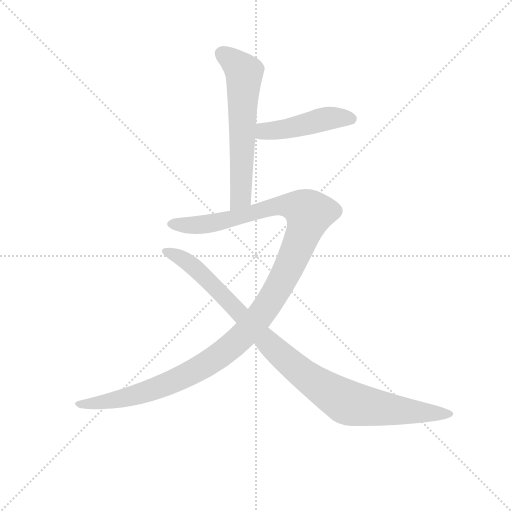
t = 0.00 s
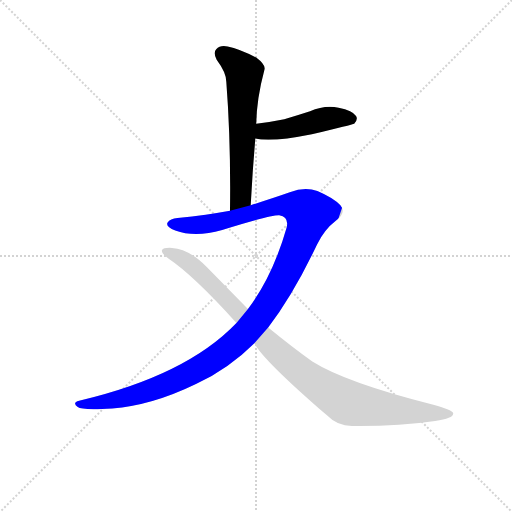
t = 2.66 s
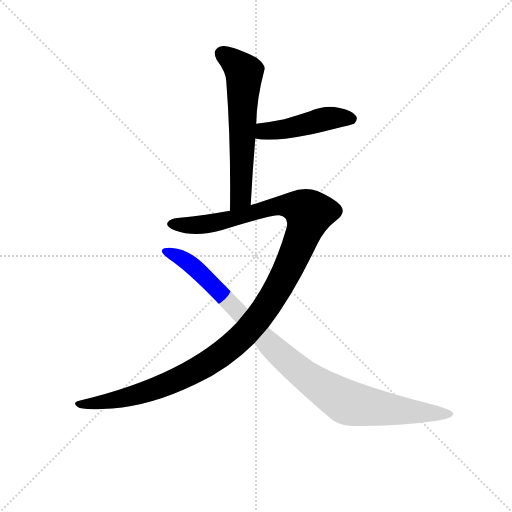
t = 2.85 s
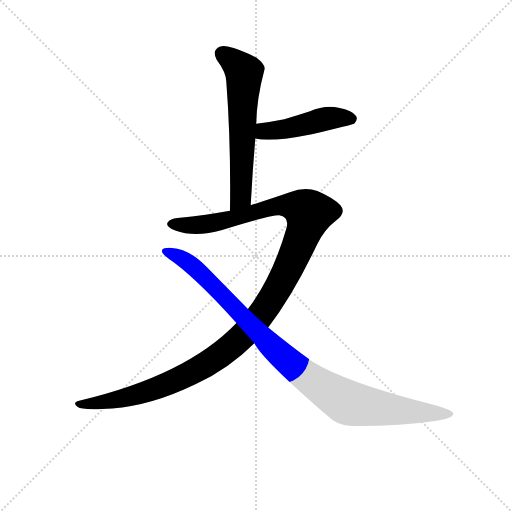
t = 3.04 s
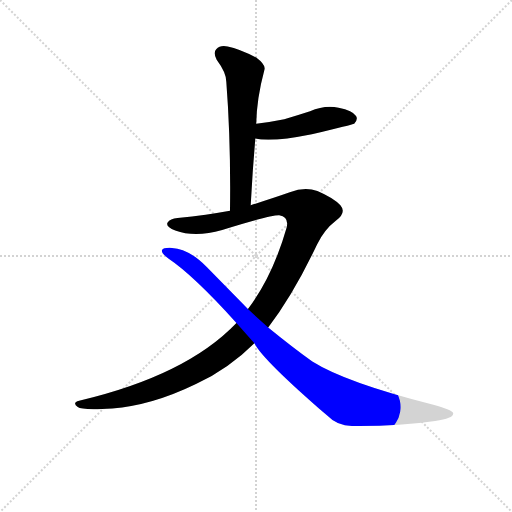
t = 3.23 s
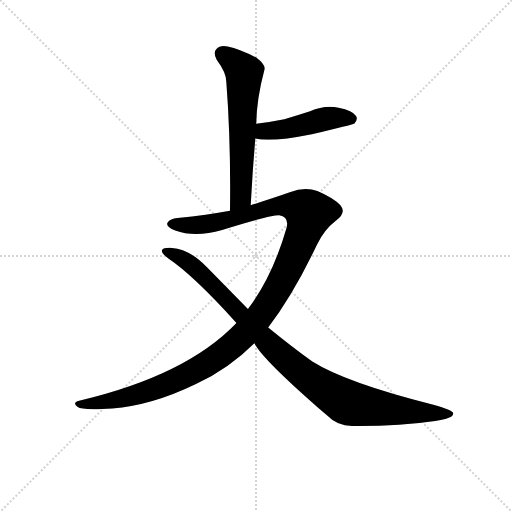
t = 3.93 s

The animated SVG that drew these frames (rendered in a browser with its animation timeline set to each time). Animation: 4 CSS @keyframes rules; one cycle of 3.93 s.

<svg version="1.1" viewBox="0 0 1024 1024" xmlns="http://www.w3.org/2000/svg">
  <g stroke="lightgray" stroke-dasharray="1,1" stroke-width="1" transform="scale(4, 4)">
    <line x1="0" y1="0" x2="256" y2="256"></line>
    <line x1="256" y1="0" x2="0" y2="256"></line>
    <line x1="128" y1="0" x2="128" y2="256"></line>
    <line x1="0" y1="128" x2="256" y2="128"></line>
  </g>
<g transform="scale(0.92, -0.92) translate(60, -900)">
   <style type="text/css">
    @keyframes keyframes0 {
      from {
       stroke: blue;
       stroke-dashoffset: 617;
       stroke-width: 128;
       }
       67% {
       animation-timing-function: step-end;
       stroke: blue;
       stroke-dashoffset: 0;
       stroke-width: 128;
       }
       to {
       stroke: black;
       stroke-width: 1024;
       }
       }
       #make-me-a-hanzi-animation-0 {
         animation: keyframes0 0.752116s both;
         animation-delay: 0.000000s;
         animation-timing-function: linear;
       }
    @keyframes keyframes1 {
      from {
       stroke: blue;
       stroke-dashoffset: 468;
       stroke-width: 128;
       }
       60% {
       animation-timing-function: step-end;
       stroke: blue;
       stroke-dashoffset: 0;
       stroke-width: 128;
       }
       to {
       stroke: black;
       stroke-width: 1024;
       }
       }
       #make-me-a-hanzi-animation-1 {
         animation: keyframes1 0.630859s both;
         animation-delay: 0.752116s;
         animation-timing-function: linear;
       }
    @keyframes keyframes2 {
      from {
       stroke: blue;
       stroke-dashoffset: 1260;
       stroke-width: 128;
       }
       80% {
       animation-timing-function: step-end;
       stroke: blue;
       stroke-dashoffset: 0;
       stroke-width: 128;
       }
       to {
       stroke: black;
       stroke-width: 1024;
       }
       }
       #make-me-a-hanzi-animation-2 {
         animation: keyframes2 1.275391s both;
         animation-delay: 1.382975s;
         animation-timing-function: linear;
       }
    @keyframes keyframes3 {
      from {
       stroke: blue;
       stroke-dashoffset: 1001;
       stroke-width: 128;
       }
       77% {
       animation-timing-function: step-end;
       stroke: blue;
       stroke-dashoffset: 0;
       stroke-width: 128;
       }
       to {
       stroke: black;
       stroke-width: 1024;
       }
       }
       #make-me-a-hanzi-animation-3 {
         animation: keyframes3 1.064616s both;
         animation-delay: 2.658366s;
         animation-timing-function: linear;
       }
</style>
<path d="M 485.0 454.0 Q 489.0 529.0 495.0 599.0 L 497.0 631.0 Q 498.0 686.0 515.0 749.0 Q 518.0 759.0 497.0 775.0 Q 460.0 794.0 435.0 799.0 Q 419.0 803.0 410.0 793.0 Q 403.0 786.0 411.0 770.0 Q 432.0 742.0 432.0 722.0 Q 442.0 593.0 440.0 442.0 C 440.0 412.0 483.0 424.0 485.0 454.0 Z" fill="lightgray"></path> 
<path d="M 495.0 599.0 Q 528.0 590.0 618.0 608.0 Q 706.0 629.0 710.0 631.0 Q 719.0 640.0 714.0 648.0 Q 707.0 660.0 676.0 666.0 Q 645.0 672.0 614.0 658.0 Q 587.0 649.0 558.0 641.0 Q 528.0 635.0 497.0 631.0 C 467.0 627.0 466.0 605.0 495.0 599.0 Z" fill="lightgray"></path> 
<path d="M 523.0 188.0 Q 578.0 260.0 629.0 368.0 Q 645.0 401.0 670.0 420.0 Q 694.0 438.0 680.0 454.0 Q 665.0 470.0 630.0 485.0 Q 602.0 495.0 570.0 482.0 Q 533.0 469.0 485.0 454.0 L 440.0 442.0 Q 391.0 433.0 326.0 426.0 Q 310.0 425.0 304.0 416.0 Q 300.0 407.0 321.0 399.0 Q 364.0 383.0 423.0 400.0 Q 529.0 433.0 547.0 432.0 Q 569.0 428.0 563.0 405.0 Q 533.0 300.0 479.0 228.0 L 454.0 198.0 Q 345.0 84.0 112.0 29.0 Q 96.0 25.0 109.0 15.0 Q 118.0 8.0 184.0 12.0 Q 269.0 18.0 366.0 65.0 Q 438.0 99.0 493.0 154.0 L 523.0 188.0 Z" fill="lightgray"></path> 
<path d="M 493.0 154.0 Q 511.0 118.0 652.0 -4.0 Q 673.0 -26.0 705.0 -26.0 Q 805.0 -27.0 886.0 -15.0 Q 928.0 -9.0 925.0 2.0 Q 924.0 8.0 882.0 20.0 Q 692.0 68.0 619.0 114.0 Q 577.0 144.0 523.0 188.0 L 479.0 228.0 L 390.0 319.0 Q 351.0 359.0 314.0 361.0 Q 295.0 362.0 292.0 356.0 Q 291.0 349.0 306.0 338.0 Q 360.0 302.0 454.0 198.0 L 493.0 154.0 Z" fill="lightgray"></path> 
      <clipPath id="make-me-a-hanzi-clip-0">
      <path d="M 485.0 454.0 Q 489.0 529.0 495.0 599.0 L 497.0 631.0 Q 498.0 686.0 515.0 749.0 Q 518.0 759.0 497.0 775.0 Q 460.0 794.0 435.0 799.0 Q 419.0 803.0 410.0 793.0 Q 403.0 786.0 411.0 770.0 Q 432.0 742.0 432.0 722.0 Q 442.0 593.0 440.0 442.0 C 440.0 412.0 483.0 424.0 485.0 454.0 Z" fill="lightgray"></path>
      </clipPath>
      <path clip-path="url(#make-me-a-hanzi-clip-0)" d="M 423.0 783.0 L 471.0 743.0 L 464.0 478.0 L 446.0 450.0 " fill="none" id="make-me-a-hanzi-animation-0" stroke-dasharray="489 978" stroke-linecap="round"></path>

      <clipPath id="make-me-a-hanzi-clip-1">
      <path d="M 495.0 599.0 Q 528.0 590.0 618.0 608.0 Q 706.0 629.0 710.0 631.0 Q 719.0 640.0 714.0 648.0 Q 707.0 660.0 676.0 666.0 Q 645.0 672.0 614.0 658.0 Q 587.0 649.0 558.0 641.0 Q 528.0 635.0 497.0 631.0 C 467.0 627.0 466.0 605.0 495.0 599.0 Z" fill="lightgray"></path>
      </clipPath>
      <path clip-path="url(#make-me-a-hanzi-clip-1)" d="M 501.0 604.0 L 514.0 615.0 L 565.0 620.0 L 642.0 641.0 L 680.0 645.0 L 705.0 640.0 " fill="none" id="make-me-a-hanzi-animation-1" stroke-dasharray="340 680" stroke-linecap="round"></path>

      <clipPath id="make-me-a-hanzi-clip-2">
      <path d="M 523.0 188.0 Q 578.0 260.0 629.0 368.0 Q 645.0 401.0 670.0 420.0 Q 694.0 438.0 680.0 454.0 Q 665.0 470.0 630.0 485.0 Q 602.0 495.0 570.0 482.0 Q 533.0 469.0 485.0 454.0 L 440.0 442.0 Q 391.0 433.0 326.0 426.0 Q 310.0 425.0 304.0 416.0 Q 300.0 407.0 321.0 399.0 Q 364.0 383.0 423.0 400.0 Q 529.0 433.0 547.0 432.0 Q 569.0 428.0 563.0 405.0 Q 533.0 300.0 479.0 228.0 L 454.0 198.0 Q 345.0 84.0 112.0 29.0 Q 96.0 25.0 109.0 15.0 Q 118.0 8.0 184.0 12.0 Q 269.0 18.0 366.0 65.0 Q 438.0 99.0 493.0 154.0 L 523.0 188.0 Z" fill="lightgray"></path>
      </clipPath>
      <path clip-path="url(#make-me-a-hanzi-clip-2)" d="M 313.0 414.0 L 355.0 410.0 L 429.0 419.0 L 544.0 452.0 L 589.0 449.0 L 612.0 436.0 L 587.0 361.0 L 547.0 278.0 L 504.0 211.0 L 457.0 159.0 L 387.0 107.0 L 302.0 65.0 L 171.0 25.0 L 115.0 21.0 " fill="none" id="make-me-a-hanzi-animation-2" stroke-dasharray="1132 2264" stroke-linecap="round"></path>

      <clipPath id="make-me-a-hanzi-clip-3">
      <path d="M 493.0 154.0 Q 511.0 118.0 652.0 -4.0 Q 673.0 -26.0 705.0 -26.0 Q 805.0 -27.0 886.0 -15.0 Q 928.0 -9.0 925.0 2.0 Q 924.0 8.0 882.0 20.0 Q 692.0 68.0 619.0 114.0 Q 577.0 144.0 523.0 188.0 L 479.0 228.0 L 390.0 319.0 Q 351.0 359.0 314.0 361.0 Q 295.0 362.0 292.0 356.0 Q 291.0 349.0 306.0 338.0 Q 360.0 302.0 454.0 198.0 L 493.0 154.0 Z" fill="lightgray"></path>
      </clipPath>
      <path clip-path="url(#make-me-a-hanzi-clip-3)" d="M 298.0 354.0 L 329.0 342.0 L 361.0 319.0 L 543.0 135.0 L 601.0 85.0 L 672.0 37.0 L 697.0 24.0 L 761.0 13.0 L 919.0 1.0 " fill="none" id="make-me-a-hanzi-animation-3" stroke-dasharray="873 1746" stroke-linecap="round"></path>

</g>
</svg>
